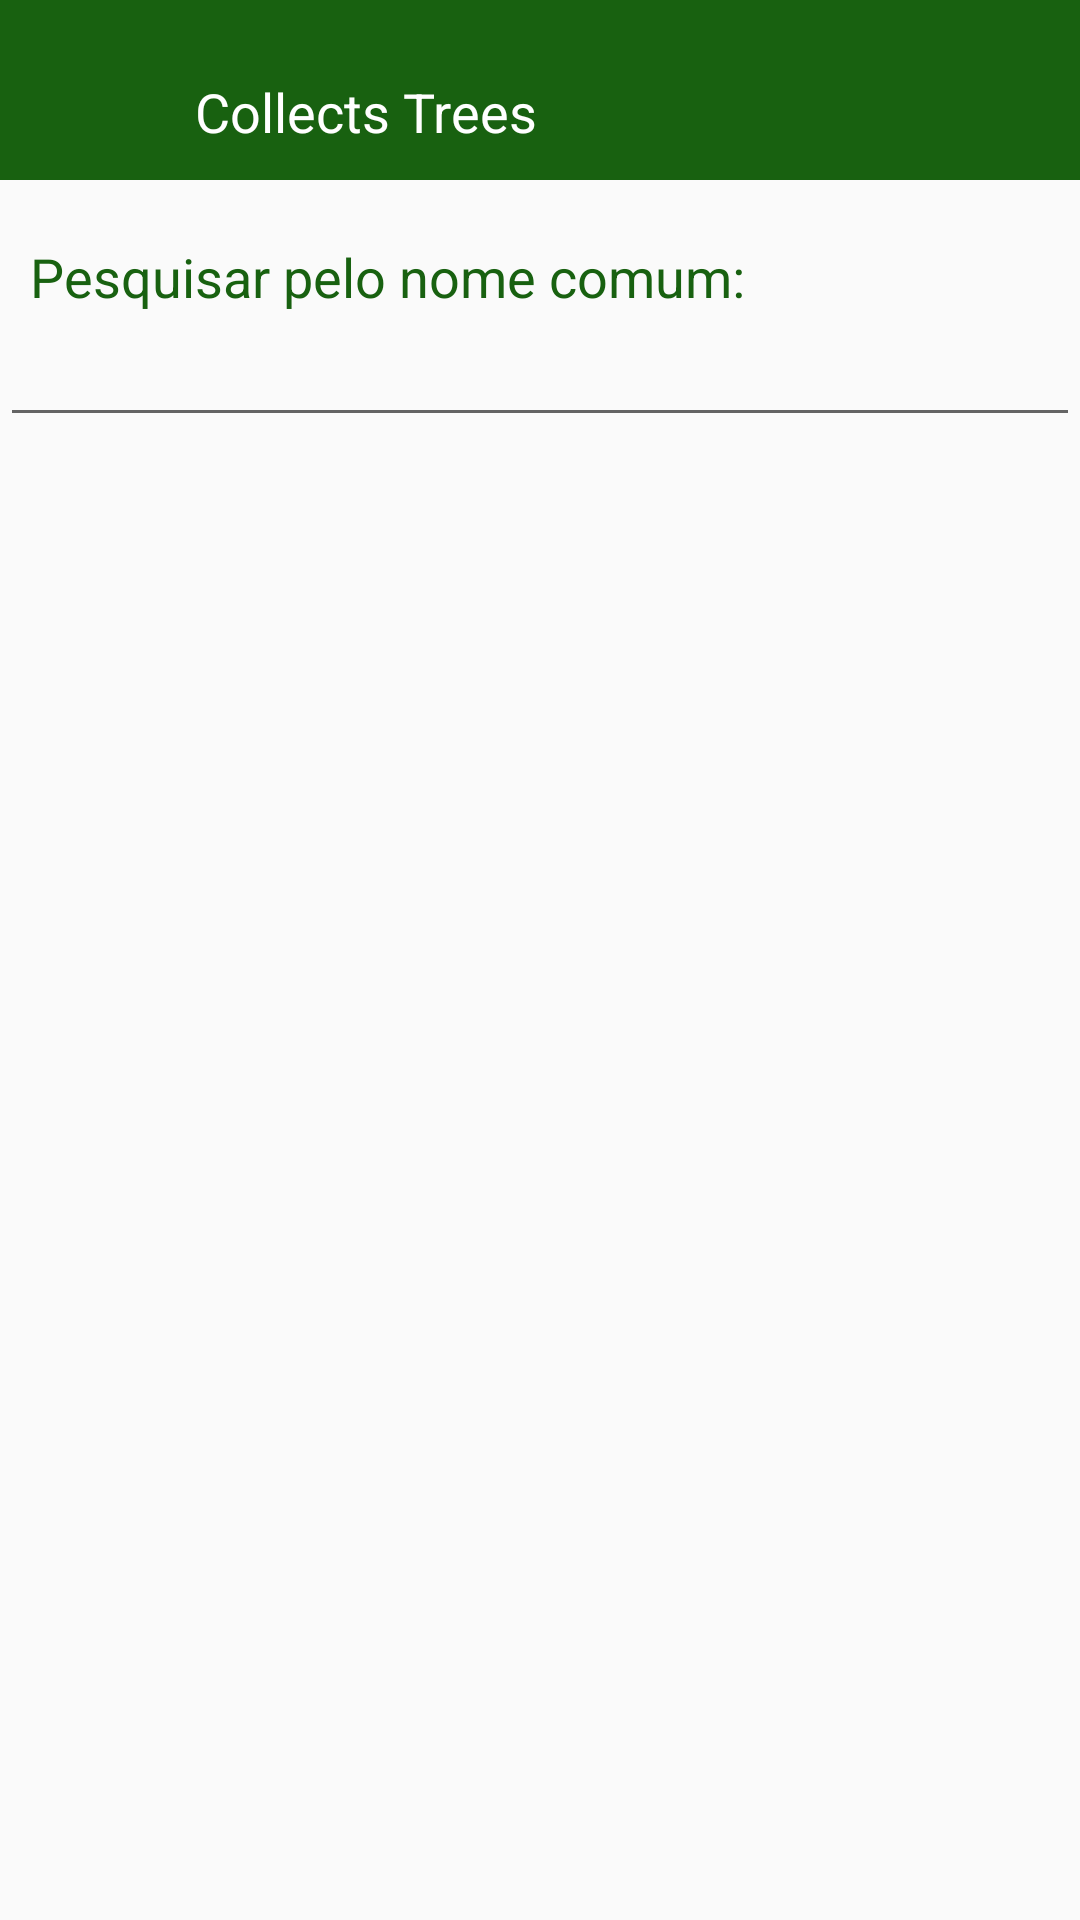

Write the Android layout XML for this screen, with the resource values it uses.
<!-- AndroidManifest.xml: application theme AppTheme -->
<!-- res/layout/activity_define_arvore_censo.xml -->
<ScrollView xmlns:android="http://schemas.android.com/apk/res/android"
    android:layout_width="match_parent"
    android:layout_height="match_parent"
    android:fillViewport="false"
    >

    <LinearLayout xmlns:android="http://schemas.android.com/apk/res/android"
        android:layout_width="fill_parent"
        android:layout_height="wrap_content"
        android:orientation="vertical"
        android:weightSum="1">

        <LinearLayout xmlns:android="http://schemas.android.com/apk/res/android"
            android:layout_width="fill_parent"
            android:layout_height="fill_parent"
            android:orientation="horizontal"
            android:paddingLeft="10dp"
            android:paddingRight="10dp"
            android:paddingBottom="10dp"
            android:paddingTop="10dp"
            android:layout_marginBottom="20dp"
            android:weightSum="1"
            style="@style/fundo">

            <ImageView
                android:layout_width="40dp"
                android:layout_height="40dp"
                android:src="@drawable/logo_p"
                android:contentDescription="@string/collects_trees" />

            <TextView
                android:layout_width="0dp"
                android:layout_height="wrap_content"
                android:textAppearance="?android:attr/textAppearanceMedium"
                android:text="@string/titulo_min"
                android:id="@+id/txt_titulo"
                android:layout_marginTop="15dp"
                android:layout_marginLeft="15dp"
                android:textColor="#FFFFFF"
                android:layout_weight="0.84" />
        </LinearLayout>

        <TextView
            android:layout_width="wrap_content"
            android:layout_height="wrap_content"
            android:textAppearance="?android:attr/textAppearanceMedium"
            android:text="@string/pesquise"
            android:id="@+id/textView"
            android:textColor="#186110"
            android:layout_marginLeft="10dp"
            />

        <AutoCompleteTextView
            android:layout_width="match_parent"
            android:layout_height="wrap_content"
            android:id="@+id/ac_buscar" />

    </LinearLayout>

</ScrollView>
<!-- resources referenced by this layout -->
<resources>
  <string name="collects_trees">Collects Trees</string>
  <string name="pesquise">Pesquisar pelo nome comum:</string>
  <string name="titulo_min">Collects Trees</string>
  <style name="fundo">
          <item name="android:background">#186110</item>
      </style>
  <style name="AppTheme" parent="Theme.AppCompat.Light.DarkActionBar">
          
          <item name="colorPrimary">@color/colorPrimary</item>
          <item name="colorPrimaryDark">@color/colorPrimaryDark</item>
          <item name="colorAccent">@color/colorAccent</item>
      </style>
  <!-- not gathered from this repository: default colours our renderer supplied (Android Studio template values) -->
  <color name="colorPrimary">#FF6200EE</color>
  <color name="colorPrimaryDark">#FF3700B3</color>
  <color name="colorAccent">#FF03DAC5</color>
</resources>
